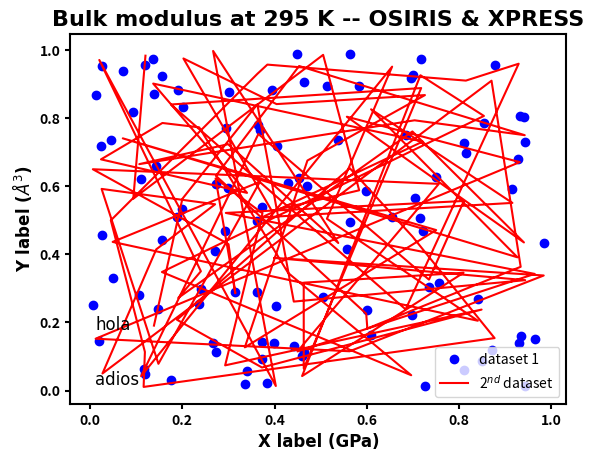

The matplotlib source for this figure:
import numpy as np
import pandas as pd
import matplotlib.pyplot as plt
from matplotlib.font_manager import FontProperties


# Generate a DataFrame with 100 rows and 5 columns of random numbers
data = pd.DataFrame(np.random.rand(100, 5), columns=['Column1', 'Column2', 'Column3', 'Column4', 'Column5'])

# Extract volumes and pressures from the data
x = data['Column1'].values
y1 = data['Column2'].values
y2 = data['Column3'].values

# Define the font properties
font_title = {'family': 'Verdana', 'weight': 'bold', 'size': 16}
font_label = {'family': 'Verdana', 'weight': 'bold', 'size': 12}
font_notes = {'family': 'Verdana', 'weight': 'normal', 'size': 12}

# Plotting the results
plt.plot(x, y1, 'bo', label='dataset 1')
plt.plot(x, y2, 'r-', label=r'2$^{nd}$ dataset')
plt.ylabel(r'Y label ($\AA^3$)', fontdict=font_label)
plt.yticks(weight = 'bold')
plt.xlabel('X label (GPa)', fontdict=font_label)
plt.xticks(weight = 'bold')
# change all spines
for axis in ['top','bottom','left','right']:
    plt.gca().spines[axis].set_linewidth(1.5)
# increase tick width
plt.tick_params(width=1.5)
plt.title('Bulk modulus at 295 K -- OSIRIS & XPRESS', fontdict=font_title)
plt.legend()

# Add text annotations for the fitted parameters, std errors, chi-square and goodness of fit
statistics_text = 'hola'
parameters_text = 'adios'
plt.text(0.05, 0.05, parameters_text, transform=plt.gca().transAxes, fontdict=font_notes, color='black')
plt.text(0.05, 0.20, statistics_text, transform=plt.gca().transAxes, fontdict=font_notes, color='black')

# Save figure to png in desired location
plt.savefig(r"figure.png", bbox_inches='tight', dpi=500)

plt.show()

